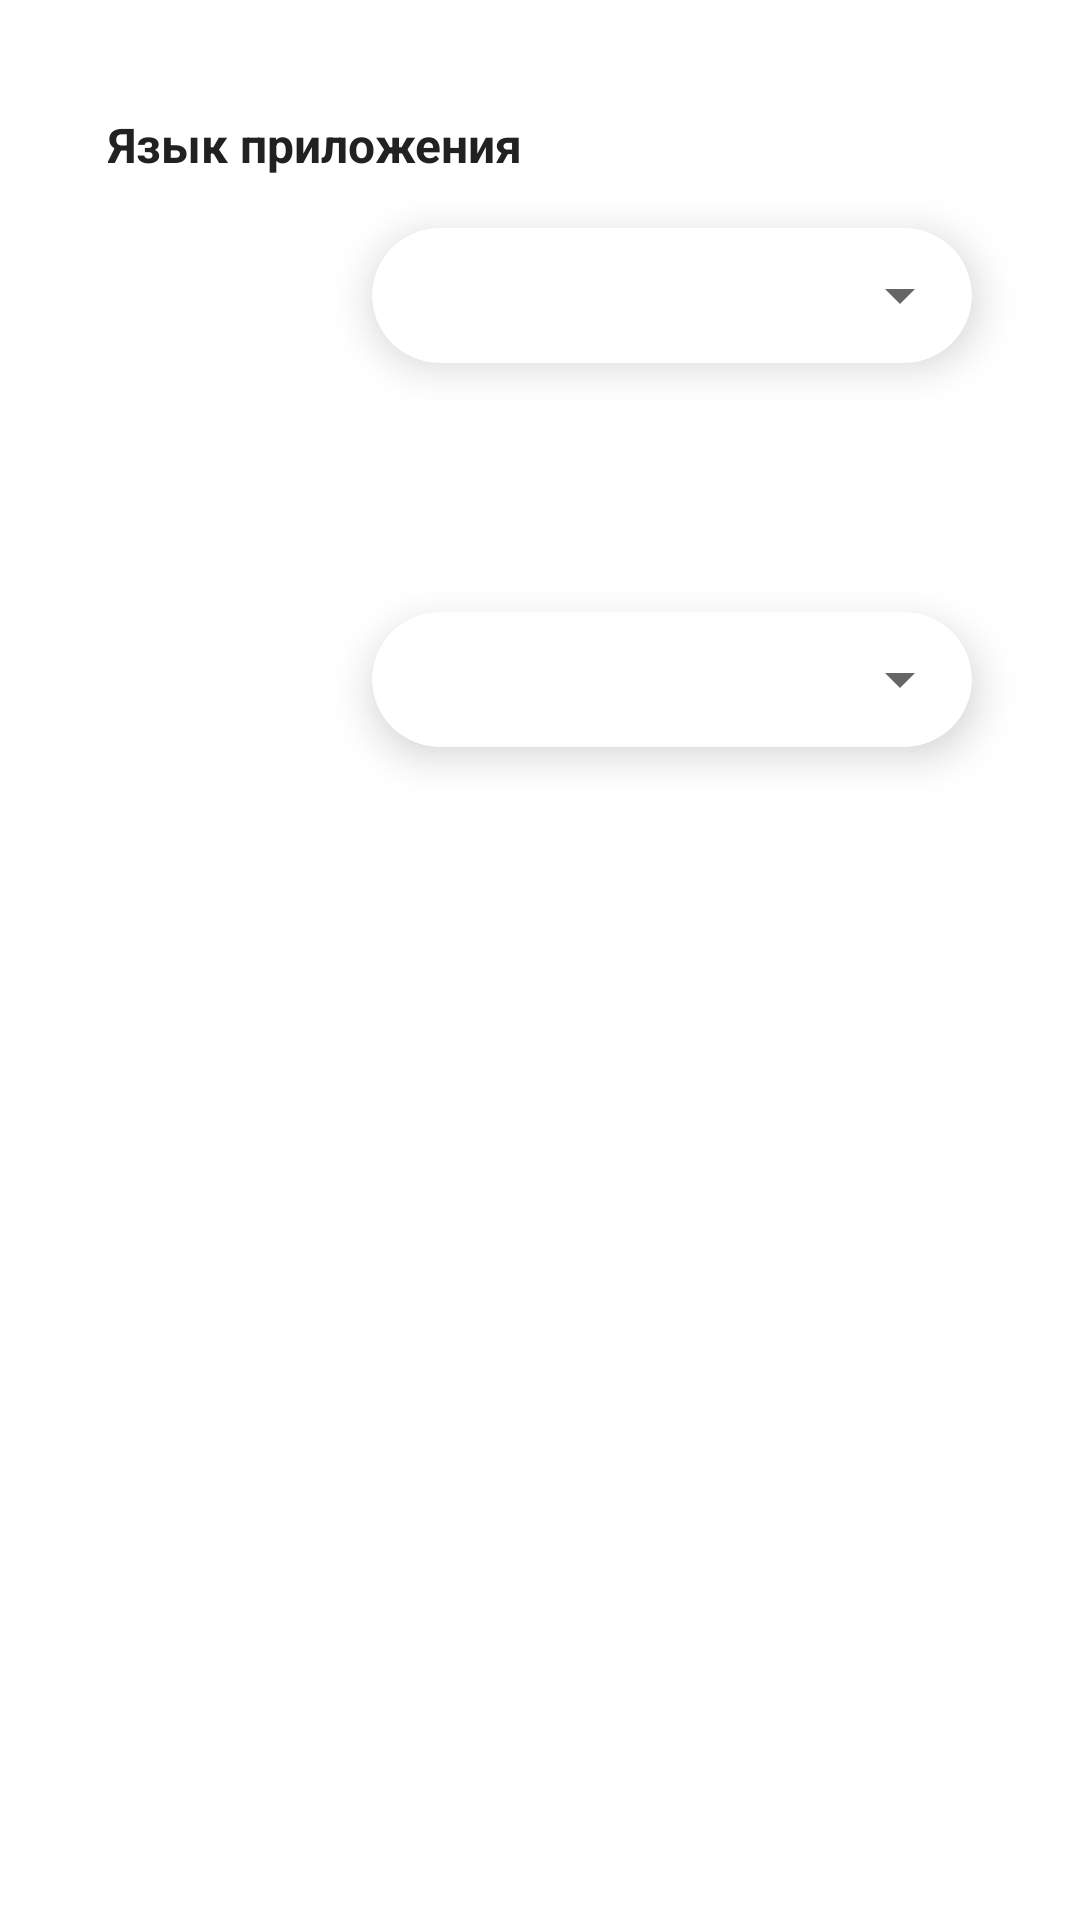

Android layout source for this screen:
<!-- AndroidManifest.xml: application theme Theme.PolyActive -->
<!-- res/layout/fragment_settings.xml -->
<?xml version="1.0" encoding="utf-8"?>
<androidx.constraintlayout.widget.ConstraintLayout xmlns:android="http://schemas.android.com/apk/res/android"
    xmlns:app="http://schemas.android.com/apk/res-auto"
    xmlns:tools="http://schemas.android.com/tools"
    android:id="@+id/settings_fragment"
    android:layout_width="match_parent"
    android:layout_height="match_parent"
    tools:context=".fragments.SettingsFragment">

    <TextView
        android:layout_width="wrap_content"
        android:layout_height="wrap_content"
        android:gravity="center"
        android:text="@string/language_app"
        android:textColor="@color/primary_text"
        android:textSize="@dimen/standard_text"
        android:textStyle="bold"
        app:layout_constraintBottom_toTopOf="@+id/horizontal_2"
        app:layout_constraintStart_toEndOf="@id/vertical_1"
        app:layout_constraintTop_toTopOf="@+id/horizontal_1" />


    <androidx.cardview.widget.CardView
        android:layout_width="wrap_content"
        android:layout_height="wrap_content"
        android:layout_gravity="center"

        android:layout_marginTop="12dp"
        app:cardCornerRadius="30dp"
        app:cardElevation="8dp"
        app:layout_constraintEnd_toStartOf="@id/vertical_2"
        app:layout_constraintTop_toTopOf="@id/horizontal_2">

        <Spinner
            android:id="@+id/spinnerLanguage"
            android:layout_width="200dp"
            android:layout_height="45dp"
            android:spinnerMode="dialog"
            android:padding="12dp"/>

    </androidx.cardview.widget.CardView>

    <TextView
        android:layout_width="wrap_content"
        android:layout_height="wrap_content"
        android:gravity="center"
        android:text="@string/theme_app"
        android:textColor="@color/primary_text"
        android:textSize="@dimen/standard_text"
        android:textStyle="bold"
        app:layout_constraintBottom_toTopOf="@+id/horizontal_3"
        app:layout_constraintStart_toEndOf="@id/vertical_1"
        app:layout_constraintTop_toTopOf="@+id/horizontal_4" />

    <androidx.cardview.widget.CardView
        android:layout_width="wrap_content"
        android:layout_height="wrap_content"
        android:layout_gravity="center"
        android:layout_marginTop="12dp"
        app:cardCornerRadius="30dp"
        app:cardElevation="8dp"
        app:layout_constraintEnd_toStartOf="@id/vertical_2"
        app:layout_constraintTop_toTopOf="@id/horizontal_4">

        <Spinner
            android:id="@+id/spinnerTheme"
            android:layout_width="200dp"
            android:layout_height="45dp"
            android:spinnerMode="dialog"
            android:padding="12dp"/>

    </androidx.cardview.widget.CardView>

    <androidx.constraintlayout.widget.Guideline
        android:id="@+id/vertical_1"
        android:layout_width="wrap_content"
        android:layout_height="wrap_content"
        android:orientation="vertical"
        app:layout_constraintGuide_percent="0.1" />

    <androidx.constraintlayout.widget.Guideline
        android:id="@+id/vertical_2"
        android:layout_width="wrap_content"
        android:layout_height="wrap_content"
        android:orientation="vertical"
        app:layout_constraintGuide_percent="0.9" />

    <androidx.constraintlayout.widget.Guideline
        android:id="@+id/horizontal_1"
        android:layout_width="wrap_content"
        android:layout_height="wrap_content"
        android:orientation="horizontal"
        app:layout_constraintGuide_percent="0.05" />

    <androidx.constraintlayout.widget.Guideline
        android:id="@+id/horizontal_2"
        android:layout_width="wrap_content"
        android:layout_height="wrap_content"
        android:orientation="horizontal"
        app:layout_constraintGuide_percent="0.1" />

    <androidx.constraintlayout.widget.Guideline
        android:id="@+id/horizontal_3"
        android:layout_width="wrap_content"
        android:layout_height="wrap_content"
        android:orientation="horizontal"
        app:layout_constraintGuide_percent="0.25" />

    <androidx.constraintlayout.widget.Guideline
        android:id="@+id/horizontal_4"
        android:layout_width="wrap_content"
        android:layout_height="wrap_content"
        android:orientation="horizontal"
        app:layout_constraintGuide_percent="0.30" />

</androidx.constraintlayout.widget.ConstraintLayout>
<!-- resources referenced by this layout -->
<resources>
  <color name="primary_text">#212121</color>
  <dimen name="standard_text">16sp</dimen>
  <string name="language_app">Язык приложения</string>
  <string name="theme_app">Тема приложения</string>
  <style name="Theme.PolyActive" parent="Theme.MaterialComponents.DayNight.DarkActionBar">
          
          <item name="colorPrimary">@color/primary</item>
          <item name="colorPrimaryVariant">@color/primary</item>
          <item name="colorOnPrimary">@color/icons</item>
          
          <item name="colorSecondary">@color/icons</item>
          <item name="colorSecondaryVariant">@color/icons</item>
          <item name="colorOnSecondary">@color/icons</item>
          
          <item name="android:statusBarColor" tools:targetApi="l">?attr/colorPrimaryVariant</item>
          
      </style>
  <color name="primary">#4CAF50</color>
  <color name="icons">#FFFFFF</color>
</resources>
